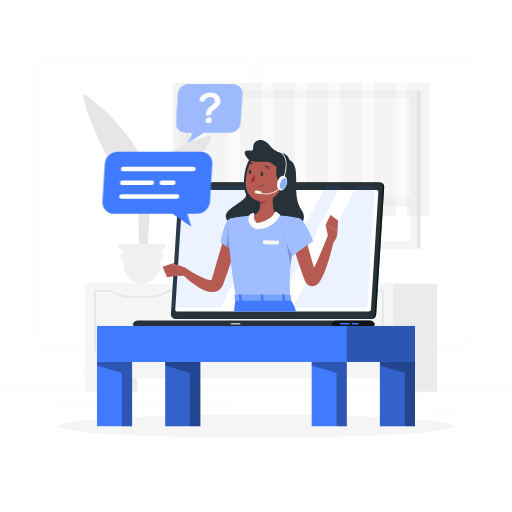
t = 0.00 s
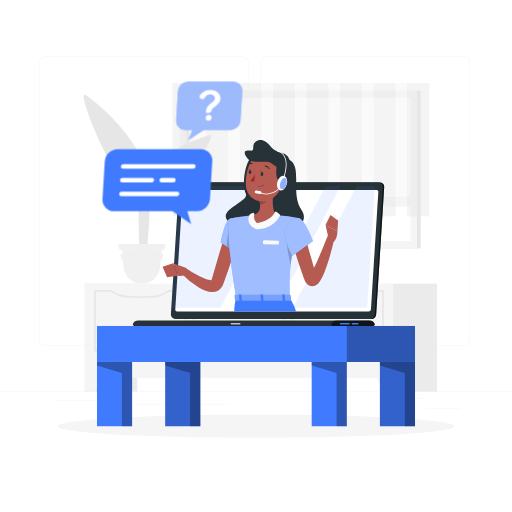
t = 0.19 s
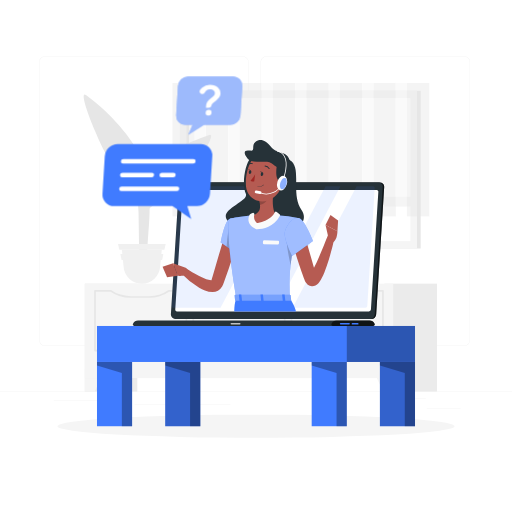
t = 0.56 s
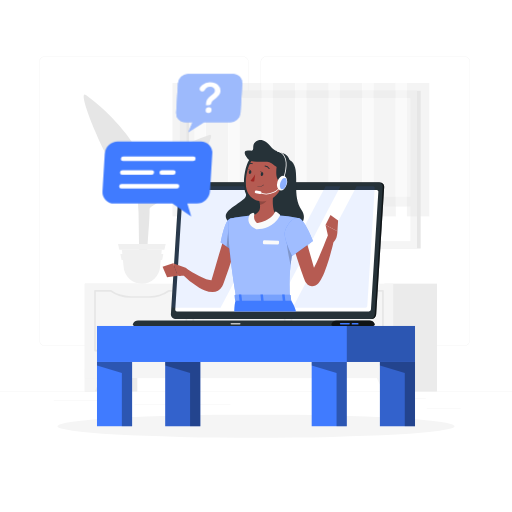
t = 0.75 s
t = 0.94 s: frame unchanged from t = 0.56 s, image omitted
t = 1.31 s: frame unchanged from t = 0.19 s, image omitted

The animated SVG that drew these frames (rendered in a browser with its animation timeline set to each time). Animation: 1 CSS @keyframes rule; one cycle of 1.50 s, repeats indefinitely.

<svg class="animated" id="freepik_stories-active-support" xmlns="http://www.w3.org/2000/svg" viewBox="0 0 500 500" version="1.1" xmlns:xlink="http://www.w3.org/1999/xlink" xmlns:svgjs="http://svgjs.com/svgjs"><style>svg#freepik_stories-active-support:not(.animated) .animable {opacity: 0;}svg#freepik_stories-active-support.animated #freepik--Chat--inject-74 {animation: 1.5s Infinite  linear floating;animation-delay: 0s;}            @keyframes floating {                0% {                    opacity: 1;                    transform: translateY(0px);                }                50% {                    transform: translateY(-10px);                }                100% {                    opacity: 1;                    transform: translateY(0px);                }            }        </style><g id="freepik--background-complete--inject-74" class="animable" style="transform-origin: 250px 228.23px;"><rect y="382.4" width="500" height="0.25" style="fill: rgb(235, 235, 235); transform-origin: 250px 382.525px;" id="elwrrm68i1ypo" class="animable"></rect><rect x="416.78" y="398.49" width="33.12" height="0.25" style="fill: rgb(235, 235, 235); transform-origin: 433.34px 398.615px;" id="elavnkwv7zgem" class="animable"></rect><rect x="322.53" y="401.21" width="8.69" height="0.25" style="fill: rgb(235, 235, 235); transform-origin: 326.875px 401.335px;" id="el7tikexvykvc" class="animable"></rect><rect x="396.59" y="389.21" width="19.19" height="0.25" style="fill: rgb(235, 235, 235); transform-origin: 406.185px 389.335px;" id="el7vz7y93t4qo" class="animable"></rect><rect x="52.46" y="390.89" width="43.19" height="0.25" style="fill: rgb(235, 235, 235); transform-origin: 74.055px 391.015px;" id="el8didytx3q66" class="animable"></rect><rect x="104.56" y="390.89" width="6.33" height="0.25" style="fill: rgb(235, 235, 235); transform-origin: 107.725px 391.015px;" id="elo3dl79yc7dt" class="animable"></rect><rect x="131.47" y="395.11" width="93.68" height="0.25" style="fill: rgb(235, 235, 235); transform-origin: 178.31px 395.235px;" id="elkk5qwxfc2dc" class="animable"></rect><path d="M237,337.8H43.91a5.71,5.71,0,0,1-5.7-5.71V60.66A5.71,5.71,0,0,1,43.91,55H237a5.71,5.71,0,0,1,5.71,5.71V332.09A5.71,5.71,0,0,1,237,337.8ZM43.91,55.2a5.46,5.46,0,0,0-5.45,5.46V332.09a5.46,5.46,0,0,0,5.45,5.46H237a5.47,5.47,0,0,0,5.46-5.46V60.66A5.47,5.47,0,0,0,237,55.2Z" style="fill: rgb(235, 235, 235); transform-origin: 140.46px 196.4px;" id="elfy2mlf6uols" class="animable"></path><path d="M453.31,337.8H260.21a5.72,5.72,0,0,1-5.71-5.71V60.66A5.72,5.72,0,0,1,260.21,55h193.1A5.71,5.71,0,0,1,459,60.66V332.09A5.71,5.71,0,0,1,453.31,337.8ZM260.21,55.2a5.47,5.47,0,0,0-5.46,5.46V332.09a5.47,5.47,0,0,0,5.46,5.46h193.1a5.47,5.47,0,0,0,5.46-5.46V60.66a5.47,5.47,0,0,0-5.46-5.46Z" style="fill: rgb(235, 235, 235); transform-origin: 356.75px 196.4px;" id="elwcp3vijjr9k" class="animable"></path><g id="elzozz044htpj"><rect x="179.13" y="88.61" width="231.69" height="154.07" style="fill: rgb(230, 230, 230); transform-origin: 294.975px 165.645px; transform: rotate(180deg);" class="animable"></rect></g><g id="elof1jv4psfh"><rect x="175.55" y="88.61" width="231.69" height="154.07" style="fill: rgb(245, 245, 245); transform-origin: 291.395px 165.645px; transform: rotate(180deg);" class="animable"></rect></g><g id="eltt3g2s59pm"><rect x="221.59" y="56.24" width="139.61" height="218.82" style="fill: rgb(255, 255, 255); transform-origin: 291.395px 165.65px; transform: rotate(90deg);" class="animable"></rect></g><g id="els2o0v6w5lk"><rect x="113.54" y="164.29" width="139.61" height="2.71" style="fill: rgb(230, 230, 230); transform-origin: 183.345px 165.645px; transform: rotate(90deg);" class="animable"></rect></g><g id="elc7e4q30gfm"><rect x="178.21" y="192.06" width="226.37" height="9.71" style="fill: rgb(245, 245, 245); transform-origin: 291.395px 196.915px; transform: rotate(180deg);" class="animable"></rect></g><g id="el64i7grcll8m"><g style="opacity: 0.4; transform-origin: 293.81px 146.18px;" class="animable"><rect x="168.36" y="81.01" width="21.87" height="130.34" style="fill: rgb(230, 230, 230); transform-origin: 179.295px 146.18px;" id="ellku7pfeb9q" class="animable"></rect><g id="elnbh0wdrntsg"><rect x="190.24" y="81.01" width="10.84" height="119.87" style="fill: rgb(245, 245, 245); transform-origin: 195.66px 140.945px; transform: rotate(180deg);" class="animable"></rect></g><rect x="201.08" y="81.01" width="21.87" height="130.34" style="fill: rgb(230, 230, 230); transform-origin: 212.015px 146.18px;" id="eli6jjifu5t5f" class="animable"></rect><g id="elnv1tepqeszb"><rect x="222.95" y="81.01" width="10.84" height="119.87" style="fill: rgb(245, 245, 245); transform-origin: 228.37px 140.945px; transform: rotate(180deg);" class="animable"></rect></g><rect x="233.8" y="81.01" width="21.87" height="130.34" style="fill: rgb(230, 230, 230); transform-origin: 244.735px 146.18px;" id="ell4p4a64anp" class="animable"></rect><g id="el4943u5io2n"><rect x="255.67" y="81.01" width="10.84" height="119.87" style="fill: rgb(245, 245, 245); transform-origin: 261.09px 140.945px; transform: rotate(180deg);" class="animable"></rect></g><rect x="266.52" y="81.01" width="21.87" height="130.34" style="fill: rgb(230, 230, 230); transform-origin: 277.455px 146.18px;" id="el86t4vc2mssm" class="animable"></rect><g id="el6a33vt4q7yc"><rect x="288.39" y="81.01" width="10.84" height="119.87" style="fill: rgb(245, 245, 245); transform-origin: 293.81px 140.945px; transform: rotate(180deg);" class="animable"></rect></g><rect x="299.24" y="81.01" width="21.87" height="130.34" style="fill: rgb(230, 230, 230); transform-origin: 310.175px 146.18px;" id="el60lfnfgf75w" class="animable"></rect><g id="el4a4ux79e76x"><rect x="321.11" y="81.01" width="10.84" height="119.87" style="fill: rgb(245, 245, 245); transform-origin: 326.53px 140.945px; transform: rotate(180deg);" class="animable"></rect></g><rect x="331.95" y="81.01" width="21.87" height="130.34" style="fill: rgb(230, 230, 230); transform-origin: 342.885px 146.18px;" id="eldka173f3xnb" class="animable"></rect><g id="elunbjvx5nw0s"><rect x="353.83" y="81.01" width="10.84" height="119.87" style="fill: rgb(245, 245, 245); transform-origin: 359.25px 140.945px; transform: rotate(180deg);" class="animable"></rect></g><rect x="364.67" y="81.01" width="21.87" height="130.34" style="fill: rgb(230, 230, 230); transform-origin: 375.605px 146.18px;" id="elr5ftuftz1m9" class="animable"></rect><g id="elpt1tr8wza9"><rect x="386.55" y="81.01" width="10.84" height="119.87" style="fill: rgb(245, 245, 245); transform-origin: 391.97px 140.945px; transform: rotate(180deg);" class="animable"></rect></g><rect x="397.39" y="81.01" width="21.87" height="130.34" style="fill: rgb(230, 230, 230); transform-origin: 408.325px 146.18px;" id="elu49omrjiw8l" class="animable"></rect></g></g><g id="el1gb458mzbgb"><rect x="82.79" y="277" width="51.29" height="105.4" style="fill: rgb(235, 235, 235); transform-origin: 108.435px 329.7px; transform: rotate(180deg);" class="animable"></rect></g><polygon points="92.53 382.4 82.79 382.4 82.79 360.93 102.75 360.93 92.53 382.4" style="fill: rgb(245, 245, 245); transform-origin: 92.77px 371.665px;" id="elkel5fejysy9" class="animable"></polygon><g id="elwt4ze4ul3sc"><rect x="375.43" y="277" width="51.29" height="105.4" style="fill: rgb(235, 235, 235); transform-origin: 401.075px 329.7px; transform: rotate(180deg);" class="animable"></rect></g><g id="elk8velulyu6"><rect x="82.79" y="277" width="301.14" height="92.23" style="fill: rgb(245, 245, 245); transform-origin: 233.36px 323.115px; transform: rotate(180deg);" class="animable"></rect></g><path d="M373.92,343.21H284.65a.82.82,0,0,1-.82-.82V284a.82.82,0,0,1,.82-.82h16.48a.78.78,0,0,1,.49.16,28.89,28.89,0,0,0,8.05,4.13,33.94,33.94,0,0,0,10.78,1.72h17.66A31.76,31.76,0,0,0,357,283.37a.77.77,0,0,1,.48-.16h16.49a.82.82,0,0,1,.82.82v58.36A.82.82,0,0,1,373.92,343.21Zm-88.45-1.64H373.1V284.85H357.7a33.43,33.43,0,0,1-19.59,6H320.45a35.47,35.47,0,0,1-11.3-1.81,30.59,30.59,0,0,1-8.28-4.2h-15.4Z" style="fill: rgb(230, 230, 230); transform-origin: 329.31px 313.196px;" id="elr09yc1em428" class="animable"></path><path d="M278,343.21H188.72a.82.82,0,0,1-.82-.82V284a.82.82,0,0,1,.82-.82h15.59a.78.78,0,0,1,.49.16,28.64,28.64,0,0,0,8,4.13,33.94,33.94,0,0,0,10.78,1.72h17.66a31.67,31.67,0,0,0,18.81-5.85.82.82,0,0,1,.49-.16H278a.81.81,0,0,1,.82.82v58.36A.82.82,0,0,1,278,343.21Zm-88.45-1.64h87.63V284.85H260.86a33.39,33.39,0,0,1-19.57,6H223.63a35.47,35.47,0,0,1-11.3-1.81,30.23,30.23,0,0,1-8.29-4.2h-14.5Z" style="fill: rgb(230, 230, 230); transform-origin: 233.36px 313.195px;" id="el29uaaysqgac" class="animable"></path><path d="M182.07,343.21H92.8a.82.82,0,0,1-.82-.82V284a.81.81,0,0,1,.82-.82h15.59a.77.77,0,0,1,.48.16,28.89,28.89,0,0,0,8,4.13,34,34,0,0,0,10.79,1.72h17.66a31.75,31.75,0,0,0,18.83-5.85.78.78,0,0,1,.49-.16h17.38a.82.82,0,0,1,.82.82v58.36A.82.82,0,0,1,182.07,343.21Zm-88.45-1.64h87.63V284.85H165a33.42,33.42,0,0,1-19.58,6H127.71a35.38,35.38,0,0,1-11.3-1.81,30.22,30.22,0,0,1-8.29-4.2H93.62Z" style="fill: rgb(230, 230, 230); transform-origin: 137.41px 313.195px;" id="elburjpuwbvo9" class="animable"></path><polygon points="374.19 382.4 383.93 382.4 383.93 360.93 363.98 360.93 374.19 382.4" style="fill: rgb(245, 245, 245); transform-origin: 373.955px 371.665px;" id="elstu1c7qtfmn" class="animable"></polygon><path d="M143.94,259.34h-8.09c.06-5.6,0-19.82-.57-52.39-1-59-2.87-62.64-2.87-62.64L142,173.45a78.92,78.92,0,0,1,3.94,21.2C147,217.37,143,235.51,143.94,259.34Z" style="fill: rgb(230, 230, 230); transform-origin: 139.265px 201.825px;" id="elom862cs9wf" class="animable"></path><path d="M150.09,164.66c10.79-16.33,32.33-24.85,54.35-32.87,8.64-3.15-15.62,35.92-33.26,53.64-13.7,13.76-27,13.45-30.93,27C139.49,196.69,140.79,178.73,150.09,164.66Z" style="fill: rgb(230, 230, 230); transform-origin: 173.155px 172.02px;" id="el2upq16yirqq" class="animable"></path><path d="M137.73,154.18c-8.46-19.1-29.83-43.87-53.85-61.32-9.43-6.85,13.84,52,30.25,76.06,12.78,18.76,24.7,30.18,26.56,43.56C148.75,195.74,146.18,173.27,137.73,154.18Z" style="fill: rgb(230, 230, 230); transform-origin: 113.638px 152.395px;" id="el0ldtencw9n" class="animable"></path><path d="M138.53,277h0a17.91,17.91,0,0,0,17.88-16.89L158,243.92H119.06l1.58,16.19A17.92,17.92,0,0,0,138.53,277Z" style="fill: rgb(240, 240, 240); transform-origin: 138.53px 260.46px;" id="elqdxgo8gu4x" class="animable"></path><polygon points="116.54 244.01 160.52 244.01 161.78 238.26 115.28 238.26 116.54 244.01" style="fill: rgb(240, 240, 240); transform-origin: 138.53px 241.135px;" id="elj5fvth0eyi" class="animable"></polygon><polygon points="118.71 253.87 158.35 253.87 159.49 248.12 117.57 248.12 118.71 253.87" style="fill: rgb(240, 240, 240); transform-origin: 138.53px 250.995px;" id="eltuc4n1otcgg" class="animable"></polygon></g><g id="freepik--Shadow--inject-74" class="animable" style="transform-origin: 250px 416.24px;"><ellipse id="freepik--path--inject-74" cx="250" cy="416.24" rx="193.89" ry="11.32" style="fill: rgb(245, 245, 245); transform-origin: 250px 416.24px;" class="animable"></ellipse></g><g id="freepik--Table--inject-74" class="animable" style="transform-origin: 250px 367.285px;"><rect x="94.71" y="318.33" width="310.57" height="35.16" style="fill: rgb(64, 123, 255); transform-origin: 249.995px 335.91px;" id="elv24ri89vjrk" class="animable"></rect><g id="elaxpickf8aki"><rect x="338.67" y="318.33" width="66.62" height="35.16" style="opacity: 0.3; transform-origin: 371.98px 335.91px;" class="animable"></rect></g><rect x="94.71" y="353.49" width="34.29" height="62.75" style="fill: rgb(64, 123, 255); transform-origin: 111.855px 384.865px;" id="elimldfxm4yz" class="animable"></rect><g id="elkc8u0hgfskd"><polygon points="94.72 353.49 94.72 357 119 364.33 119 416.24 129 416.24 129 353.49 94.72 353.49" style="opacity: 0.3; transform-origin: 111.86px 384.865px;" class="animable"></polygon></g><rect x="371" y="353.49" width="34.29" height="62.75" style="fill: rgb(64, 123, 255); transform-origin: 388.145px 384.865px;" id="elxe60fpxt5d" class="animable"></rect><g id="elug46r4kh5s"><rect x="371" y="353.49" width="34.29" height="62.75" style="opacity: 0.2; transform-origin: 388.145px 384.865px;" class="animable"></rect></g><g id="elwpkhgixun2"><polygon points="371 353.49 371 357 395.29 364.33 395.29 416.24 405.29 416.24 405.29 353.49 371 353.49" style="opacity: 0.3; transform-origin: 388.145px 384.865px;" class="animable"></polygon></g><rect x="304.38" y="353.49" width="34.29" height="62.75" style="fill: rgb(64, 123, 255); transform-origin: 321.525px 384.865px;" id="elhtww5xxsjrr" class="animable"></rect><g id="elkdlnxjoktdb"><polygon points="304.38 353.49 304.38 357 328.67 364.33 328.67 416.24 338.67 416.24 338.67 353.49 304.38 353.49" style="opacity: 0.3; transform-origin: 321.525px 384.865px;" class="animable"></polygon></g><rect x="161.33" y="353.49" width="34.29" height="62.75" style="fill: rgb(64, 123, 255); transform-origin: 178.475px 384.865px;" id="eljvroc4w01n" class="animable"></rect><g id="els5d8mvevxjp"><rect x="161.33" y="353.49" width="34.29" height="62.75" style="opacity: 0.2; transform-origin: 178.475px 384.865px;" class="animable"></rect></g><g id="elqczjyl67wdd"><polygon points="161.33 353.49 161.33 357 185.62 364.33 185.62 416.24 195.62 416.24 195.62 353.49 161.33 353.49" style="opacity: 0.3; transform-origin: 178.475px 384.865px;" class="animable"></polygon></g></g><g id="freepik--Character--inject-74" class="animable" style="transform-origin: 252.464px 227.558px;"><path d="M362.48,311.42H172.6a4.28,4.28,0,0,1-4.3-4.6l7.82-124.09a5,5,0,0,1,4.89-4.6H370.88a4.28,4.28,0,0,1,4.3,4.6l-7.82,124.09A5,5,0,0,1,362.48,311.42Z" style="fill: rgb(38, 50, 56); transform-origin: 271.74px 244.775px;" id="elduzjebd3fs" class="animable"></path><g id="eluncr05fgw4r"><path d="M362.48,311.42H172.6a4.28,4.28,0,0,1-4.3-4.6l7.82-124.09a5,5,0,0,1,4.89-4.6H370.88a4.28,4.28,0,0,1,4.3,4.6l-7.82,124.09A5,5,0,0,1,362.48,311.42Z" style="opacity: 0.6; transform-origin: 271.74px 244.775px;" class="animable"></path></g><path d="M361.06,311.42H171.19a4.28,4.28,0,0,1-4.31-4.6l7.82-124.09a5,5,0,0,1,4.89-4.6H369.46a4.27,4.27,0,0,1,4.3,4.6l-7.82,124.09A5,5,0,0,1,361.06,311.42Z" style="fill: rgb(38, 50, 56); transform-origin: 270.32px 244.775px;" id="elh7wp36gsmhl" class="animable"></path><path d="M360.82,313H134.89a5.51,5.51,0,0,0-5,3.09,1.58,1.58,0,0,0,1.45,2.26H364.32a1.58,1.58,0,0,0,1.45-2.26A5.49,5.49,0,0,0,360.82,313Z" style="fill: rgb(38, 50, 56); transform-origin: 247.83px 315.675px;" id="elug1q7xw6eh" class="animable"></path><g id="el1ejnm959ma2"><path d="M360.82,313H328.69a5.48,5.48,0,0,0-4.95,3.09,1.58,1.58,0,0,0,1.44,2.26h39.14a1.58,1.58,0,0,0,1.45-2.26A5.49,5.49,0,0,0,360.82,313Z" style="opacity: 0.6; transform-origin: 344.755px 315.675px;" class="animable"></path></g><path d="M340.9,316.9h-8.3a.73.73,0,0,1-.72-.73h0a.73.73,0,0,1,.72-.73h8.3a.73.73,0,0,1,.73.73h0A.73.73,0,0,1,340.9,316.9Z" style="fill: rgb(64, 123, 255); transform-origin: 336.755px 316.17px;" id="el6jesb19uxze" class="animable"></path><g id="elhexpvszsdd6"><path d="M234.17,316.9h-8.29a.73.73,0,0,1-.73-.73h0a.73.73,0,0,1,.73-.73h8.29a.73.73,0,0,1,.73.73h0A.73.73,0,0,1,234.17,316.9Z" style="fill: rgb(255, 255, 255); opacity: 0.7; transform-origin: 230.025px 316.17px;" class="animable"></path></g><rect x="343.46" y="315.44" width="6.63" height="1.46" rx="0.6" style="fill: rgb(64, 123, 255); transform-origin: 346.775px 316.17px;" id="elij5jyrzwk9" class="animable"></rect><path d="M171.16,302.34l7.26-115.13a1.93,1.93,0,0,1,1.9-1.78H367.81a1.65,1.65,0,0,1,1.67,1.78l-7.25,115.13a1.94,1.94,0,0,1-1.91,1.78H172.84A1.67,1.67,0,0,1,171.16,302.34Z" style="fill: rgb(255, 255, 255); transform-origin: 270.321px 244.775px;" id="elkmny9aspkz" class="animable"></path><g id="elgbtxq97tibp"><path d="M277.82,181.88l-62.45,118.7H169.3a1.66,1.66,0,0,1-1.68-1.79l7.26-115.12a1.94,1.94,0,0,1,1.9-1.79Z" style="fill: rgb(64, 123, 255); opacity: 0.1; transform-origin: 222.717px 241.23px;" class="animable"></path></g><g id="el2gtbeykd2dx"><polygon points="332.51 181.88 270.06 300.58 255.5 300.58 317.95 181.88 332.51 181.88" style="fill: rgb(64, 123, 255); opacity: 0.1; transform-origin: 294.005px 241.23px;" class="animable"></polygon></g><g id="eld7cxafon7iu"><path d="M365.94,183.67l-7.26,115.12a1.93,1.93,0,0,1-1.9,1.79h-71l62.45-118.7h16A1.67,1.67,0,0,1,365.94,183.67Z" style="fill: rgb(64, 123, 255); opacity: 0.1; transform-origin: 325.862px 241.23px;" class="animable"></path></g><g id="elbatdh5i54cn"><path d="M275.63,182a1.46,1.46,0,0,1-1.43,1.35,1.25,1.25,0,0,1-1.26-1.35,1.45,1.45,0,0,1,1.43-1.35A1.25,1.25,0,0,1,275.63,182Z" style="fill: rgb(255, 255, 255); opacity: 0.4; transform-origin: 274.285px 182px;" class="animable"></path></g><path d="M244.65,154.39c-5.47,6.26-8.63,25.45-4.58,34.89s-42.94,18.89-4.17,34.23,69.78-2.45,58.56-18.34,1.21-42.35-11.78-49C270.94,150.11,255.61,141.84,244.65,154.39Z" style="fill: rgb(38, 50, 56); transform-origin: 258.625px 188.609px;" id="elg0f2nxkfzw" class="animable"></path><path d="M233.06,231.66c-2.05,7-4.23,14-6.49,21s-4.61,13.92-7.1,20.87l-.95,2.62-.48,1.31-.15.39-.24.59c-.15.38-.38.79-.58,1.18a10.89,10.89,0,0,1-4.21,4.26,11.4,11.4,0,0,1-5.24,1.38,19.34,19.34,0,0,1-7.49-1.47A42.15,42.15,0,0,1,194.5,281a89.57,89.57,0,0,1-17.88-14.46l4.31-5.08c1.45.93,3,1.92,4.5,2.85s3.07,1.83,4.59,2.72a91.15,91.15,0,0,0,9.21,4.71,31.24,31.24,0,0,0,4.44,1.57,8.09,8.09,0,0,0,3.26.38c.28,0,.23-.16,0-.07s-.48.35-.49.32,0,0,0-.06a.13.13,0,0,0,0-.06l.08-.25.38-1.29.77-2.6,6.11-21q3.12-10.5,6.42-21Z" style="fill: rgb(182, 91, 82); transform-origin: 204.84px 256.47px;" id="elqj8c0fbfw6h" class="animable"></path><path d="M180.62,261.3,169,257l4.61,12.28s8.2,1.18,11.38-3.13l-2.59-3.47A4,4,0,0,0,180.62,261.3Z" style="fill: rgb(181, 91, 82); transform-origin: 176.995px 263.214px;" id="elfl0nzg1oai" class="animable"></path><polygon points="158.75 260.57 163.17 270.64 173.66 269.26 169.04 256.98 158.75 260.57" style="fill: rgb(181, 91, 82); transform-origin: 166.205px 263.81px;" id="elcwhpo2ne0wm" class="animable"></polygon><path d="M224.58,213.55c-5.32,1.35-9,23.22-9,23.22l14.65,10s14-22.06,9.95-27.9C235.88,212.74,232.33,211.58,224.58,213.55Z" style="fill: rgb(64, 123, 255); transform-origin: 228.248px 229.72px;" id="el1kgm6hd9w4t" class="animable"></path><g id="el658lor5hzqk"><path d="M224.58,213.55c-5.32,1.35-9,23.22-9,23.22l14.65,10s14-22.06,9.95-27.9C235.88,212.74,232.33,211.58,224.58,213.55Z" style="fill: rgb(255, 255, 255); opacity: 0.5; transform-origin: 228.248px 229.72px;" class="animable"></path></g><g id="elsi0ry4fejb"><path d="M224.1,221.5l11.37,2.63,1.09,11.13a128.36,128.36,0,0,1-6.37,11.47l-8.89-6C221.69,235.58,222.65,225,224.1,221.5Z" style="opacity: 0.2; transform-origin: 228.93px 234.115px;" class="animable"></path></g><path d="M224.58,213.55s-6.15,2.16,6.16,77.82H283.1c-.88-21.31-.9-34.46,9.28-78.19a154,154,0,0,0-22.23-2.93c-8.81-.43-16-.71-23.78,0C236.16,211.18,224.58,213.55,224.58,213.55Z" style="fill: rgb(64, 123, 255); transform-origin: 257.712px 250.593px;" id="elrohsu0lr51h" class="animable"></path><g id="el1hc663wg9ds"><path d="M224.58,213.55s-6.15,2.16,6.16,77.82H283.1c-.88-21.31-.9-34.46,9.28-78.19a154,154,0,0,0-22.23-2.93c-8.81-.43-16-.71-23.78,0C236.16,211.18,224.58,213.55,224.58,213.55Z" style="fill: rgb(255, 255, 255); opacity: 0.5; transform-origin: 257.712px 250.593px;" class="animable"></path></g><g id="el3x6fbxr4t6d"><path d="M280.06,233.48l6.76,5.76c-1.44,7.65-2.41,14-3,19.69C282.53,253.25,279.31,237.83,280.06,233.48Z" style="opacity: 0.2; transform-origin: 283.384px 246.205px;" class="animable"></path></g><path d="M267.79,183.47c-1.5,7.65-3,21.67,2.36,26.78,0,0-5,11.46-18.25,11.46s-5.53-11.46-5.53-11.46c8.53-2,8.31-8.37,6.83-14.31Z" style="fill: rgb(181, 91, 82); transform-origin: 257.142px 202.59px;" id="el0cvg16unvqbs" class="animable"></path><path d="M268.45,207.39c-1.26,2.55-5.32,8.38-16.66,10.46a1.26,1.26,0,0,1-.91-.18c-2.12-1.48-3.44-4.61-2.51-8.24a1.24,1.24,0,0,0-1.66-1.48,15.82,15.82,0,0,0-2.5,1.32,1.21,1.21,0,0,0-.41.46c-.83,1.56-4.19,9.2,5.95,13.91a1.52,1.52,0,0,0,.51.12c6,.12,16.49-1.06,23.12-13a1.26,1.26,0,0,0-.11-1.38,12.92,12.92,0,0,0-3.07-2.47A1.22,1.22,0,0,0,268.45,207.39Z" style="fill: rgb(250, 250, 250); transform-origin: 258.068px 215.242px;" id="eln1jxj09t17" class="animable"></path><path d="M271.23,238.87l-13.5-.39a1,1,0,0,1-1-1.11l.13-1.67a1.16,1.16,0,0,1,1.17-1l13.5.39a1,1,0,0,1,1,1.12l-.13,1.66A1.16,1.16,0,0,1,271.23,238.87Z" style="fill: rgb(250, 250, 250); transform-origin: 264.631px 236.785px;" id="elb3kqginexz6" class="animable"></path><g id="elitblqrbmsho"><path d="M261.84,188.56l-8.64,7.37a24.26,24.26,0,0,1,.74,4.22c3.25-.47,7.73-4.05,8.08-7.46A11.44,11.44,0,0,0,261.84,188.56Z" style="opacity: 0.2; transform-origin: 257.664px 194.355px;" class="animable"></path></g><path d="M277.87,169c-2.41,12.57-3.16,17.94-10.4,23.61-10.89,8.54-25.8,2.82-27.18-10.21-1.25-11.73,2.9-30.31,16-33.75A17.45,17.45,0,0,1,277.87,169Z" style="fill: rgb(181, 91, 82); transform-origin: 259.15px 172.361px;" id="el5o96jjwn35u" class="animable"></path><path d="M270.72,159.7C269.16,167.57,268.79,178,276,178s12.86-12.27,6.64-21.88S271.63,155.06,270.72,159.7Z" style="fill: rgb(38, 50, 56); transform-origin: 277.552px 164.873px;" id="elzz36xk3c4h" class="animable"></path><path d="M283.18,160.67c0,8.56-10.78,4.33-15.55.64s-5-3.29-13.84-3.3-10.61-.62-13.22-4.84-2.37-7,3.51-6.11.94-5.11,5.32-8.44,9.57-2.49,15.56,5.11S283.18,145.84,283.18,160.67Z" style="fill: rgb(38, 50, 56); transform-origin: 261.081px 151.222px;" id="el34cldjnkwo2" class="animable"></path><g id="elt6u7gywyd68"><ellipse cx="275.47" cy="178.85" rx="7.3" ry="4.73" style="fill: rgb(255, 255, 255); transform-origin: 275.47px 178.85px; transform: rotate(-73.66deg);" class="animable"></ellipse></g><path d="M260,189.86a17.1,17.1,0,0,1-6.75-1.39.37.37,0,0,1-.2-.49.39.39,0,0,1,.5-.2,16.35,16.35,0,0,0,12.73.07A15.91,15.91,0,0,0,275,179.1c3-8.59,6.06-19.31,2.52-26a10.29,10.29,0,0,0-6.9-5.13.38.38,0,0,1-.27-.46.38.38,0,0,1,.46-.27,11.05,11.05,0,0,1,7.37,5.5c3.68,6.91.61,17.84-2.48,26.59a16.69,16.69,0,0,1-9.17,9.18A17.3,17.3,0,0,1,260,189.86Z" style="fill: rgb(255, 255, 255); transform-origin: 266.44px 168.544px;" id="el48zmdv02vmx" class="animable"></path><g id="eld1x60a5jdmw"><path d="M279.65,180.22c-.89,3-2.93,5.11-4.56,4.64s-2.23-3.33-1.34-6.37,2.93-5.12,4.56-4.64S280.54,177.18,279.65,180.22Z" style="fill: rgb(64, 123, 255); opacity: 0.6; transform-origin: 276.7px 179.353px;" class="animable"></path></g><g id="elx1ve7agn9a"><rect x="248.81" y="186.4" width="6.53" height="2.77" rx="1.27" style="fill: rgb(255, 255, 255); transform-origin: 252.075px 187.785px; transform: rotate(10.92deg);" class="animable"></rect></g><path d="M249.17,170.05s-2.32,4.21-4.52,6.1c1.19,1.45,3.59,1.17,3.59,1.17Z" style="fill: rgb(160, 39, 36); transform-origin: 246.91px 173.696px;" id="elq8k2hvyzhdb" class="animable"></path><path d="M251.38,182.7l.09,0a9,9,0,0,0,6.3-1.92.2.2,0,0,0,0-.28.19.19,0,0,0-.27,0,8.67,8.67,0,0,1-6,1.83.19.19,0,0,0-.22.17A.2.2,0,0,0,251.38,182.7Z" style="fill: rgb(38, 50, 56); transform-origin: 254.553px 181.586px;" id="ellelv6cfbvz9" class="animable"></path><path d="M262.82,165.1a.38.38,0,0,0,.37,0,.4.4,0,0,0,.12-.54,5.87,5.87,0,0,0-4.55-2.84.4.4,0,0,0-.4.39.39.39,0,0,0,.38.39,5.11,5.11,0,0,1,3.91,2.48A.39.39,0,0,0,262.82,165.1Z" style="fill: rgb(38, 50, 56); transform-origin: 260.864px 163.434px;" id="elq2gm3id84db" class="animable"></path><path d="M257.09,170.22c-.17,1-.86,1.77-1.54,1.66s-1.07-1-.9-2.08.87-1.77,1.54-1.66S257.27,169.19,257.09,170.22Z" style="fill: rgb(38, 50, 56); transform-origin: 255.871px 170.01px;" id="elkw9ryijsm3" class="animable"></path><path d="M245.43,168.24c-.17,1-.86,1.77-1.54,1.66s-1.07-1.05-.9-2.08.87-1.78,1.54-1.66S245.61,167.2,245.43,168.24Z" style="fill: rgb(38, 50, 56); transform-origin: 244.211px 168.029px;" id="el71qubyf33ya" class="animable"></path><path d="M244.82,166.27l-2.36-1.14S243.4,167.28,244.82,166.27Z" style="fill: rgb(38, 50, 56); transform-origin: 243.64px 165.835px;" id="el31pwpxle0tw" class="animable"></path><path d="M256.48,168.25l-2.36-1.13S255.06,169.27,256.48,168.25Z" style="fill: rgb(38, 50, 56); transform-origin: 255.3px 167.822px;" id="elm4l7xyqcgif" class="animable"></path><path d="M241.47,161.27a.39.39,0,0,0,.4,0,5,5,0,0,1,4.52-1,.39.39,0,0,0,.26-.74,5.8,5.8,0,0,0-5.25,1.08.37.37,0,0,0-.07.54A.31.31,0,0,0,241.47,161.27Z" style="fill: rgb(38, 50, 56); transform-origin: 244.077px 160.317px;" id="elllasm4ytez" class="animable"></path><path d="M228.75,304.12s-.14-7.16,2-12.75H283.1s4.71,7.6,5.93,12.75Z" style="fill: rgb(64, 123, 255); transform-origin: 258.889px 297.745px;" id="ell7ql3boz0ek" class="animable"></path><path d="M283.89,288.3l.41,4.68c.19.37-.24.74-.85.74h-53c-.47,0-.86-.23-.89-.53l-.48-4.69c0-.32.38-.6.9-.6h53A1,1,0,0,1,283.89,288.3Z" style="fill: rgb(64, 123, 255); transform-origin: 256.713px 290.807px;" id="el39cwd55gki" class="animable"></path><g id="el7qpeqgs4sp5"><path d="M283.89,288.3l.41,4.68c.19.37-.24.74-.85.74h-53c-.47,0-.86-.23-.89-.53l-.48-4.69c0-.32.38-.6.9-.6h53A1,1,0,0,1,283.89,288.3Z" style="fill: rgb(250, 250, 250); opacity: 0.3; transform-origin: 256.713px 290.807px;" class="animable"></path></g><path d="M276.76,294.22h1.42c.29,0,.5-.14.48-.32l-.66-6.09c0-.18-.27-.32-.55-.32H276c-.29,0-.5.14-.48.32l.66,6.09C276.23,294.08,276.48,294.22,276.76,294.22Z" style="fill: rgb(64, 123, 255); transform-origin: 277.09px 290.855px;" id="elmjqunhgyhjc" class="animable"></path><path d="M234.47,294.22h1.42c.28,0,.5-.14.48-.32l-.67-6.09c0-.18-.26-.32-.55-.32h-1.42c-.28,0-.5.14-.48.32l.67,6.09C233.94,294.08,234.19,294.22,234.47,294.22Z" style="fill: rgb(64, 123, 255); transform-origin: 234.81px 290.855px;" id="elenzhdcoe74l" class="animable"></path><path d="M255.62,294.22H257c.28,0,.5-.14.48-.32l-.67-6.09c0-.18-.27-.32-.55-.32h-1.42c-.28,0-.5.14-.48.32l.67,6.09C255.09,294.08,255.33,294.22,255.62,294.22Z" style="fill: rgb(64, 123, 255); transform-origin: 255.92px 290.855px;" id="elr7ku32rechc" class="animable"></path><path d="M296.86,228q3.45,11.2,6.63,22.52l3.19,11.26,1.59,5.6.4,1.38.2.69.05.16v0s0,0,0,0l-.16-.25a4,4,0,0,0-.92-.94,5,5,0,0,0-2.68-.95,4.49,4.49,0,0,0-2.12.42c-.72.39-.65.48-.59.41a3.32,3.32,0,0,0,.46-.49,18.11,18.11,0,0,0,1.3-1.85c.88-1.44,1.75-3.06,2.57-4.72,1.7-3.32,3.23-6.84,4.78-10.38s3-7.12,4.5-10.73,2.93-7.24,4.41-10.82l6.39,1.9c-1.66,7.8-3.6,15.46-6,23.09-1.18,3.83-2.49,7.62-4,11.46-.78,1.92-1.61,3.84-2.64,5.83a29.66,29.66,0,0,1-1.84,3.12,14.75,14.75,0,0,1-1.4,1.78,9.31,9.31,0,0,1-2.9,2.21,7.41,7.41,0,0,1-3.54.74,7.29,7.29,0,0,1-4-1.47,8.25,8.25,0,0,1-1.89-2,10.87,10.87,0,0,1-.85-1.55c-.09-.22-.19-.45-.26-.65l-.19-.49-.26-.71-.52-1.41c-.68-1.87-1.37-3.74-2-5.61-1.28-3.74-2.56-7.47-3.76-11.22q-3.68-11.24-6.86-22.59Z" style="fill: rgb(182, 91, 82); transform-origin: 305.405px 253.723px;" id="elaqwyqtberfd" class="animable"></path><path d="M292.38,213.18c5.25,1.59,13.28,22.18,13.28,22.18l-20.35,14.55s-9.15-17.6-6.95-24.38C280.66,218.47,286.4,211.36,292.38,213.18Z" style="fill: rgb(64, 123, 255); transform-origin: 291.839px 231.401px;" id="eleqjbohn0te4" class="animable"></path><g id="elhnop51c02xr"><path d="M292.38,213.18c5.25,1.59,13.28,22.18,13.28,22.18l-20.35,14.55s-9.15-17.6-6.95-24.38C280.66,218.47,286.4,211.36,292.38,213.18Z" style="fill: rgb(255, 255, 255); opacity: 0.5; transform-origin: 291.839px 231.401px;" class="animable"></path></g><path d="M320.7,232.05l-2.79-12.3,11.6,6.12s.14,8.28-4.54,10.89Z" style="fill: rgb(181, 91, 82); transform-origin: 323.71px 228.255px;" id="eln7uro93gchd" class="animable"></path><polygon points="322.77 209.99 330.17 215.24 329.51 225.87 317.91 219.75 322.77 209.99" style="fill: rgb(181, 91, 82); transform-origin: 324.04px 217.93px;" id="elp2enr9yqcwe" class="animable"></polygon></g><g id="freepik--Chat--inject-74" class="animable animator-active" style="transform-origin: 168.291px 151.765px;"><path d="M115,148.09h81a11.18,11.18,0,0,1,11.26,12L205,196.75a13,13,0,0,1-12.74,12h-9.38l3.83,12.59-18.32-12.59H111.29a11.18,11.18,0,0,1-11.26-12l2.24-36.66A13,13,0,0,1,115,148.09Z" style="fill: rgb(64, 123, 255); transform-origin: 153.645px 184.715px;" id="el7dvw2wwgxzq" class="animable"></path><path d="M188.58,167.29h-68.5A2.1,2.1,0,0,1,118,165h0a2.44,2.44,0,0,1,2.39-2.26h68.51A2.11,2.11,0,0,1,191,165h0A2.43,2.43,0,0,1,188.58,167.29Z" style="fill: rgb(255, 255, 255); transform-origin: 154.498px 165.015px;" id="el1140y5gois9k" class="animable"></path><path d="M148,180.68H119.26a2.11,2.11,0,0,1-2.12-2.26h0a2.44,2.44,0,0,1,2.4-2.26h28.77a2.11,2.11,0,0,1,2.13,2.26h0A2.45,2.45,0,0,1,148,180.68Z" style="fill: rgb(255, 255, 255); transform-origin: 133.79px 178.42px;" id="ely52qxcwjv8d" class="animable"></path><path d="M172.63,194.07H118.44a2.11,2.11,0,0,1-2.12-2.26h0a2.43,2.43,0,0,1,2.4-2.26h54.19a2.1,2.1,0,0,1,2.12,2.26h0A2.44,2.44,0,0,1,172.63,194.07Z" style="fill: rgb(255, 255, 255); transform-origin: 145.675px 191.81px;" id="elciv9kygpb4" class="animable"></path><path d="M169.11,180.68H157.78a2.11,2.11,0,0,1-2.12-2.26h0a2.45,2.45,0,0,1,2.4-2.26h11.32a2.1,2.1,0,0,1,2.12,2.26h0A2.44,2.44,0,0,1,169.11,180.68Z" style="fill: rgb(255, 255, 255); transform-origin: 163.58px 178.42px;" id="elk5rb3990im" class="animable"></path><path d="M227.79,82.19H183.63a10.09,10.09,0,0,0-9.91,9.33L172,120.06a8.71,8.71,0,0,0,8.77,9.33H188l-4.18,9.8,15.46-9.8H224.9a10.09,10.09,0,0,0,9.91-9.33l1.75-28.54A8.71,8.71,0,0,0,227.79,82.19Z" style="fill: rgb(64, 123, 255); transform-origin: 204.28px 110.69px;" id="eltilv1rv2btk" class="animable"></path><g id="elji1grb1wne"><g style="opacity: 0.5; transform-origin: 204.28px 110.69px;" class="animable"><path d="M227.79,82.19H183.63a10.09,10.09,0,0,0-9.91,9.33L172,120.06a8.71,8.71,0,0,0,8.77,9.33H188l-4.18,9.8,15.46-9.8H224.9a10.09,10.09,0,0,0,9.91-9.33l1.75-28.54A8.71,8.71,0,0,0,227.79,82.19Z" style="fill: rgb(250, 250, 250); transform-origin: 204.28px 110.69px;" id="eloy9j79xzfhj" class="animable"></path></g></g><path d="M206.5,110.46a2.89,2.89,0,0,1-2.8,2.21h-2.61c0-.74.06-1.19.07-1.35a9.38,9.38,0,0,1,1.08-4.13,13.81,13.81,0,0,1,3.54-3.64,27.19,27.19,0,0,0,3.14-2.66,3.76,3.76,0,0,0,.88-2.18,3.48,3.48,0,0,0-1.15-2.85,4.94,4.94,0,0,0-3.5-1.18,5.68,5.68,0,0,0-3.7,1.24,5.89,5.89,0,0,0-1.5,1.87,3,3,0,0,1-2.9,1.62h0a2.54,2.54,0,0,1-1.84-3.87,10.17,10.17,0,0,1,2.29-2.66,11.51,11.51,0,0,1,7.67-2.53c3.27,0,5.81.85,7.64,2.56a7.31,7.31,0,0,1,2.53,6,7,7,0,0,1-1.28,3.56,25.7,25.7,0,0,1-4.83,4.58,9.35,9.35,0,0,0-2.38,2.41A3.81,3.81,0,0,0,206.5,110.46Zm-5.71,7.18,0-.32a2.89,2.89,0,0,1,2.85-2.68H204a2.5,2.5,0,0,1,2.53,2.68l0,.32a2.9,2.9,0,0,1-2.85,2.69h-.32A2.5,2.5,0,0,1,200.79,117.64Z" style="fill: rgb(255, 255, 255); transform-origin: 205.088px 105.336px;" id="elqy76ve23adk" class="animable"></path></g><defs>     <filter id="active" height="200%">         <feMorphology in="SourceAlpha" result="DILATED" operator="dilate" radius="2"></feMorphology>                <feFlood flood-color="#32DFEC" flood-opacity="1" result="PINK"></feFlood>        <feComposite in="PINK" in2="DILATED" operator="in" result="OUTLINE"></feComposite>        <feMerge>            <feMergeNode in="OUTLINE"></feMergeNode>            <feMergeNode in="SourceGraphic"></feMergeNode>        </feMerge>    </filter>    <filter id="hover" height="200%">        <feMorphology in="SourceAlpha" result="DILATED" operator="dilate" radius="2"></feMorphology>                <feFlood flood-color="#ff0000" flood-opacity="0.5" result="PINK"></feFlood>        <feComposite in="PINK" in2="DILATED" operator="in" result="OUTLINE"></feComposite>        <feMerge>            <feMergeNode in="OUTLINE"></feMergeNode>            <feMergeNode in="SourceGraphic"></feMergeNode>        </feMerge>            <feColorMatrix type="matrix" values="0   0   0   0   0                0   1   0   0   0                0   0   0   0   0                0   0   0   1   0 "></feColorMatrix>    </filter></defs></svg>